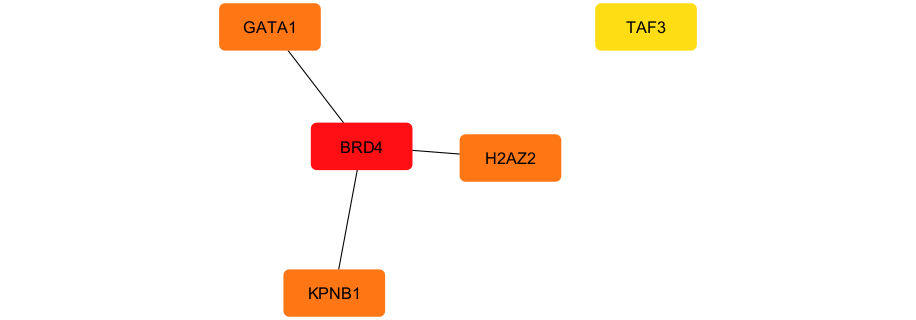

Data behind this chart, as committed beside it:
Rank, Name, Score
1, BRD4, 3.0
2, GATA1, 2.0
2, H2AZ2, 2.0
2, KPNB1, 2.0
5, TAF3, 1.0
